Run: headless pygame with SDL's dummy video driver; simulated clock (each Clock.tick advances the game by its frame time, no real sleeping); random seed 0; keys injected as events and as key.get_pressed() state; no mouse input.
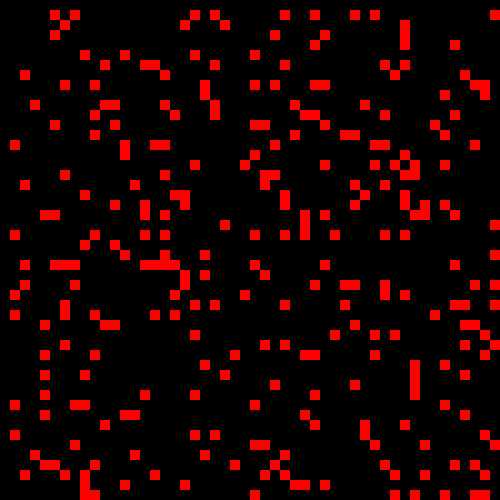
Frame 1 of 4 · flips 1–60 · no input
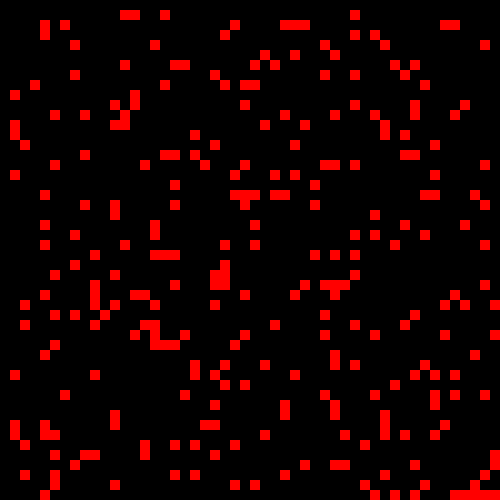
Frame 2 of 4 · flips 61–180 · tapped SPACE, RETURN · held RIGHT (→), D
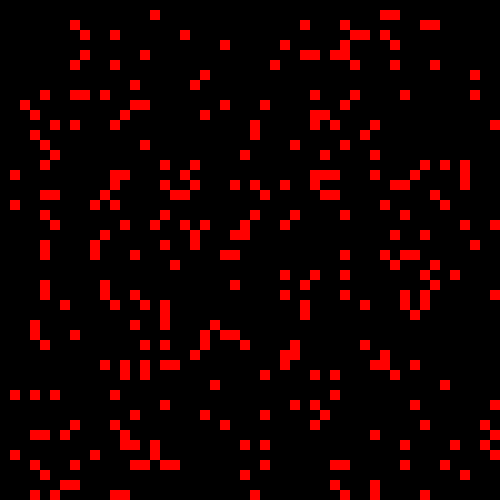
Frame 3 of 4 · flips 181–300 · held DOWN (↓), S
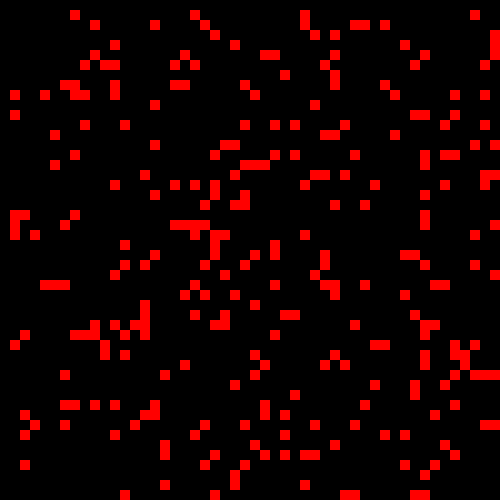
Frame 4 of 4 · flips 301–420 · held LEFT (←), A, UP (↑), W

The pygame program that drew these frames:

# graphics

import pygame, time, sys, random
from pygame.locals import *

pygame.init()
fpsClock = pygame.time.Clock()
screen = pygame.display.set_mode((500, 500))
pygame.display.set_caption("graphics example")
black = pygame.Color(0, 0, 0)
red   = pygame.Color(255, 0, 0)

def draw():
    screen.fill(black)

    for a in range(0,300):
        x = random.randrange(1,50)
        y = random.randrange(1,50)
        pygame.draw.rect(screen, red, Rect(x*10, y*10, 10, 10))

    pygame.display.flip()

while True:
    draw()
    fpsClock.tick(30)
